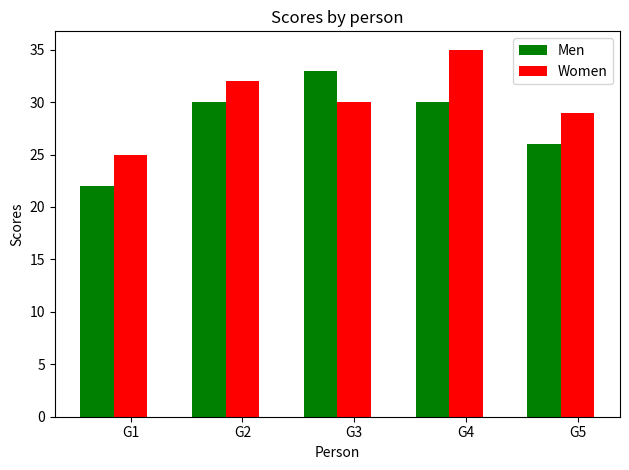

This figure's Python source:
import matplotlib.pyplot as plt
import numpy as np


def num_1():
    x = ['Java', 'Python', 'PHP', 'JavaScript', 'C#', 'C++']
    popularity = [22.2, 17.5, 8.8, 8, 7.7, 6.7]
    x_pos = [i for i, _ in enumerate(x)]

    plt.bar(x_pos, popularity, color='blue')
    plt.xlabel("Languages")
    plt.ylabel("Popularity")
    plt.title("PopularitY of Programming Language\n" + "Worldwide, Oct 2017 compared to a year ago")

    plt.xticks(x_pos, x)
    plt.minorticks_on()
    plt.grid(which='major', linestyle='-', linewidth='0.5', color='red')
    plt.grid(which='minor', linestyle=':', linewidth='0.5', color='black')

    plt.show()


#num_1()

def num_2():
    x = ['Java', 'Python', 'PHP', 'JS', 'C#', 'C++']
    popularity = [22.2, 17.5, 8.8, 8, 7.7, 6.7]
    x_pos = [i for i, _ in enumerate(x)]

    plt.barh(x_pos, popularity, color='green')
    plt.xlabel("Popularity")
    plt.ylabel("Languages")
    plt.title("PopularitY of Programming Language\n" + "Worldwide, Oct 2017 compared to a year ago")
    plt.yticks(x_pos, x)

    plt.minorticks_on()
    plt.grid(which='major', linestyle='-', linewidth='0.5', color='red')
    plt.grid(which='minor', linestyle=':', linewidth='0.5', color='black')

    plt.show()


#num_2()  

def num_3():
    x = ['Java', 'Python', 'PHP', 'JavaScript', 'C#', 'C++']
    popularity = [22.2, 17.5, 8.8, 8, 7.7, 6.7]
    x_pos = [i for i, _ in enumerate(x)]

    plt.bar(x_pos, popularity, color=['red', 'black', 'green', 'blue', 'yellow', 'cyan'])
    plt.xlabel("Languages")
    plt.ylabel("Popularity")
    plt.title("PopularitY of Programming Language\n" + "Worldwide, Oct 2017 compared to a year ago")
    plt.xticks(x_pos, x)

    plt.minorticks_on()
    plt.grid(which='major', linestyle='-', linewidth='0.5', color='red')
    plt.grid(which='minor', linestyle=':', linewidth='0.5', color='black')

    plt.show()


#num_3()

def num_4():
    x = ['Java', 'Python', 'PHP', 'JavaScript', 'C#', 'C++']
    popularity = [22.2, 17.6, 8.8, 8, 7.7, 6.7]
    x_pos = [i for i, _ in enumerate(x)]

    fig, ax = plt.subplots()
    rect = ax.bar(x_pos, popularity, color="blue")
    
    plt.xlabel("Languages")
    plt.ylabel("Popularity")
    plt.title("PopularitY of Programming Language\n" + "Worldwide, Oct 2017 compared to a year ago")
    plt.xticks(x_pos, x)

    plt.minorticks_on()
    plt.grid(which='major', linestyle='-', linewidth='0.5', color='red')
    plt.grid(which='minor', linestyle=':', linewidth='0.5', color='black')

    def label(rects):
        for rect in rects:
            height = rect.get_height()
            ax.text(rect.get_x() + rect.get_width()/2.,
                    1.05*height,
                    '%f' % float(height),
                    ha="center", 
                    va="bottom")


    label(rect)

    plt.show()


#num_4()

def num_5():
    x = ['Java', 'Python', 'PHP', 'JavaScript', 'C#', 'C++']
    popularity = [22.2, 17.6, 8.8, 8, 7.7, 6.7]

    width = [0.1,0.2,0.5,1.1,0.2,0.3]
    y_pos = [0,.8,1.5,3,5,6]

    plt.bar(y_pos, popularity, width=width, color="blue")
    plt.xlabel("Languages")
    plt.ylabel("Popularity")
    plt.title("PopularitY of Programming Language\n" + "Worldwide, Oct 2017 compared to a year ago")
    plt.xticks(y_pos, x)

    plt.minorticks_on()
    plt.grid(which='major', linestyle='-', linewidth='0.5', color='red')
    plt.grid(which='minor', linestyle=':', linewidth='0.5', color='black')

    plt.show()


#num_5()

def num_6():
    men = (22,30,33,30,26)
    women = (25,32,30,35,29)
    numbers = ('G1', 'G2', 'G3', 'G4', 'G5')
    bar_width = 0.3

    fig, ax = plt.subplots()
    index = np.arange(5)

    rect1 = plt.bar(index, men, bar_width, color="green", label="Men")
    rect2 = plt.bar(index + bar_width, women, bar_width, color="red", label="Women")

    plt.xlabel("Person")
    plt.ylabel("Scores")
    plt.title("Scores by person")
    plt.xticks(index + bar_width, numbers)
    plt.legend()

    plt.tight_layout()
    plt.show()


num_6()
